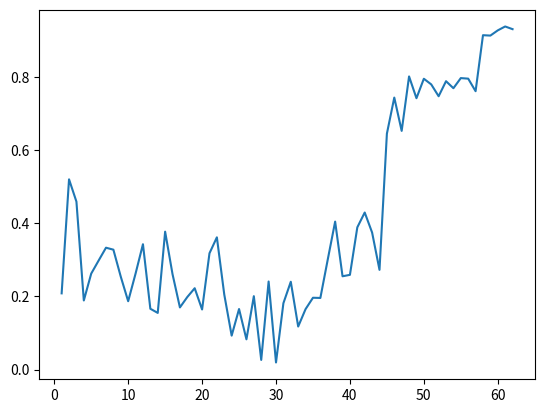

Python code for this plot:
from mpl_toolkits import mplot3d

import numpy as np
import matplotlib.pyplot as plt

fig = plt.figure()


x=[0.2085745,  0.52075657, 0.45974109, 0.18906147, 0.26260097, 0.29830989,
 0.33356763, 0.32816048, 0.25421699, 0.18707125, 0.26266751, 0.34313745,
 0.16643554, 0.15504687, 0.37746044, 0.26121591, 0.17006381, 0.19854254,
 0.22262348, 0.16442415, 0.3183155,  0.36195241, 0.20539397, 0.092861,
 0.16568522, 0.08271985, 0.20083847, 0.02635771, 0.24104992, 0.01935223,
 0.18163049, 0.24034137, 0.11776432, 0.16546234, 0.19654031, 0.19599817,
 0.30123071, 0.40497249, 0.25532346, 0.25927482, 0.38933173 ,0.42987591,
 0.37511605, 0.27296194, 0.6456699 , 0.74455437, 0.6533263,  0.8024495,
 0.74282691, 0.79612368, 0.78059485, 0.74820316, 0.78937746 ,0.77018282,
 0.79790872, 0.79635792, 0.76200069, 0.91532314, 0.91427347, 0.92851147,
 0.93919743, 0.9318608 ]

y=[1,  2, 3, 4, 5, 6,
 7, 8, 9, 10, 11, 12,
 13, 14, 15, 16, 17, 18,
 19, 20, 21,  22, 23, 24,
 25, 26, 27, 28, 29, 30,
 31, 32, 33, 34, 35, 36,
 37, 38, 39, 40, 41 ,42,
 43, 44, 45 , 46, 47,  48,
 49, 50, 51, 52, 53 ,54,
 55, 56, 57, 58, 59, 60,
 61, 62 ]

plt.plot(y,x)
plt.show()